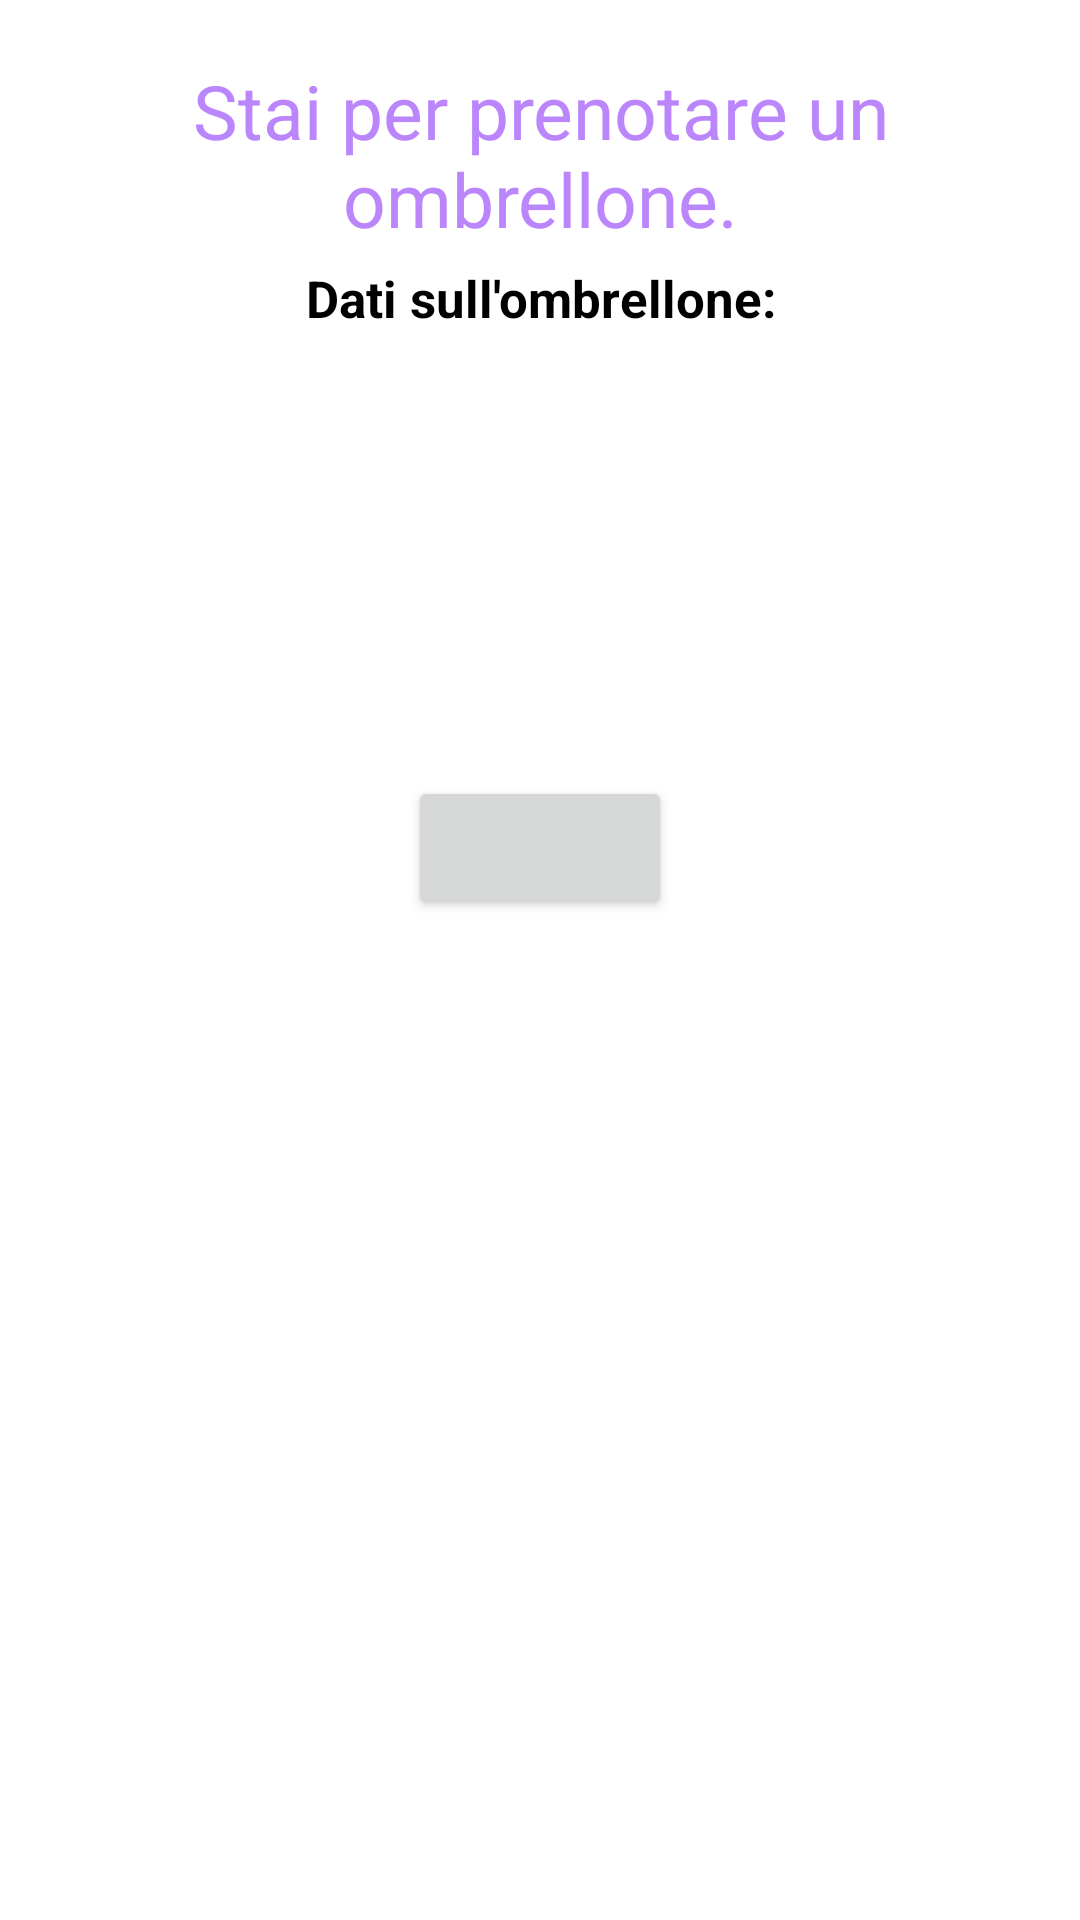

This screen was rendered from an Android layout file. Write that file and the resources it references.
<!-- AndroidManifest.xml: application theme Theme.SmartBeachCustomer -->
<!-- res/layout/activity_reservation_page.xml -->
<?xml version="1.0" encoding="utf-8"?>
<LinearLayout xmlns:android="http://schemas.android.com/apk/res/android"
    xmlns:app="http://schemas.android.com/apk/res-auto"
    xmlns:tools="http://schemas.android.com/tools"
    android:layout_width="match_parent"
    android:layout_height="match_parent"
    android:orientation="vertical"
    tools:context=".ReservationPage"
    android:background="@drawable/backgroundm2">

    <TextView
        android:id="@+id/tvtitolo"
        android:layout_width="match_parent"
        android:layout_height="wrap_content"
        android:text="Stai per prenotare un ombrellone."
        android:textAlignment="center"
        android:textSize="25dp"
        android:layout_marginTop="20dp"
        android:textColor="@color/purple_200"
        />
    <TextView
        android:layout_width="match_parent"
        android:layout_height="wrap_content"
        android:text="Dati sull'ombrellone:"
        android:textAlignment="center"
        android:textSize="17dp"
        android:layout_marginTop="5dp"
        android:textStyle="bold"
        android:textColor="@color/black"

        />
    <TextView
        android:id="@+id/tvombrellone"
        android:layout_width="match_parent"
        android:layout_height="wrap_content"
        android:text=""
        android:textAlignment="center"
        android:layout_marginTop="20dp"
        android:textSize="17dp"
        android:textStyle="bold"
        android:textColor="@color/black"
        />

    <TextView
        android:id="@+id/tvprezzo"
        android:layout_width="match_parent"
        android:layout_height="wrap_content"
        android:text=""
        android:textAlignment="center"
        android:layout_marginTop="20dp"
        android:textSize="17dp"
        android:textStyle="bold"
        android:textColor="@color/black"
        />

    <TextView
        android:id="@+id/tvdatainizioprenotazione"
        android:layout_width="match_parent"
        android:layout_height="wrap_content"
        android:text=""
        android:textAlignment="center"
        android:layout_marginTop="20dp"
        android:textSize="17dp"
        android:textStyle="bold"
        android:textColor="@color/black"
        />

    <Button
        android:id="@+id/bttok"
        android:layout_width="wrap_content"
        android:layout_height="wrap_content"
        android:layout_gravity="center"
        android:layout_marginTop="20dp"
        android:textColor="@color/white"/>



</LinearLayout>
<!-- resources referenced by this layout -->
<resources>
  <color name="black">#FF000000</color>
  <color name="purple_200">#FFBB86FC</color>
  <color name="white">#FFFFFFFF</color>
  <style name="Theme.SmartBeachCustomer" parent="Theme.MaterialComponents.DayNight.NoActionBar">
          
          <item name="colorPrimary">@color/purple_500</item>
          <item name="colorPrimaryVariant">@color/purple_700</item>
          <item name="colorOnPrimary">@color/white</item>
          
          <item name="colorSecondary">@color/teal_200</item>
          <item name="colorSecondaryVariant">@color/teal_700</item>
          <item name="colorOnSecondary">@color/black</item>
          
          <item name="android:statusBarColor">?attr/colorPrimaryVariant</item>
          
      </style>
  <color name="purple_500">#FF6200EE</color>
  <color name="purple_700">#FF3700B3</color>
  <color name="teal_200">#FF03DAC5</color>
  <color name="teal_700">#FF018786</color>
</resources>
